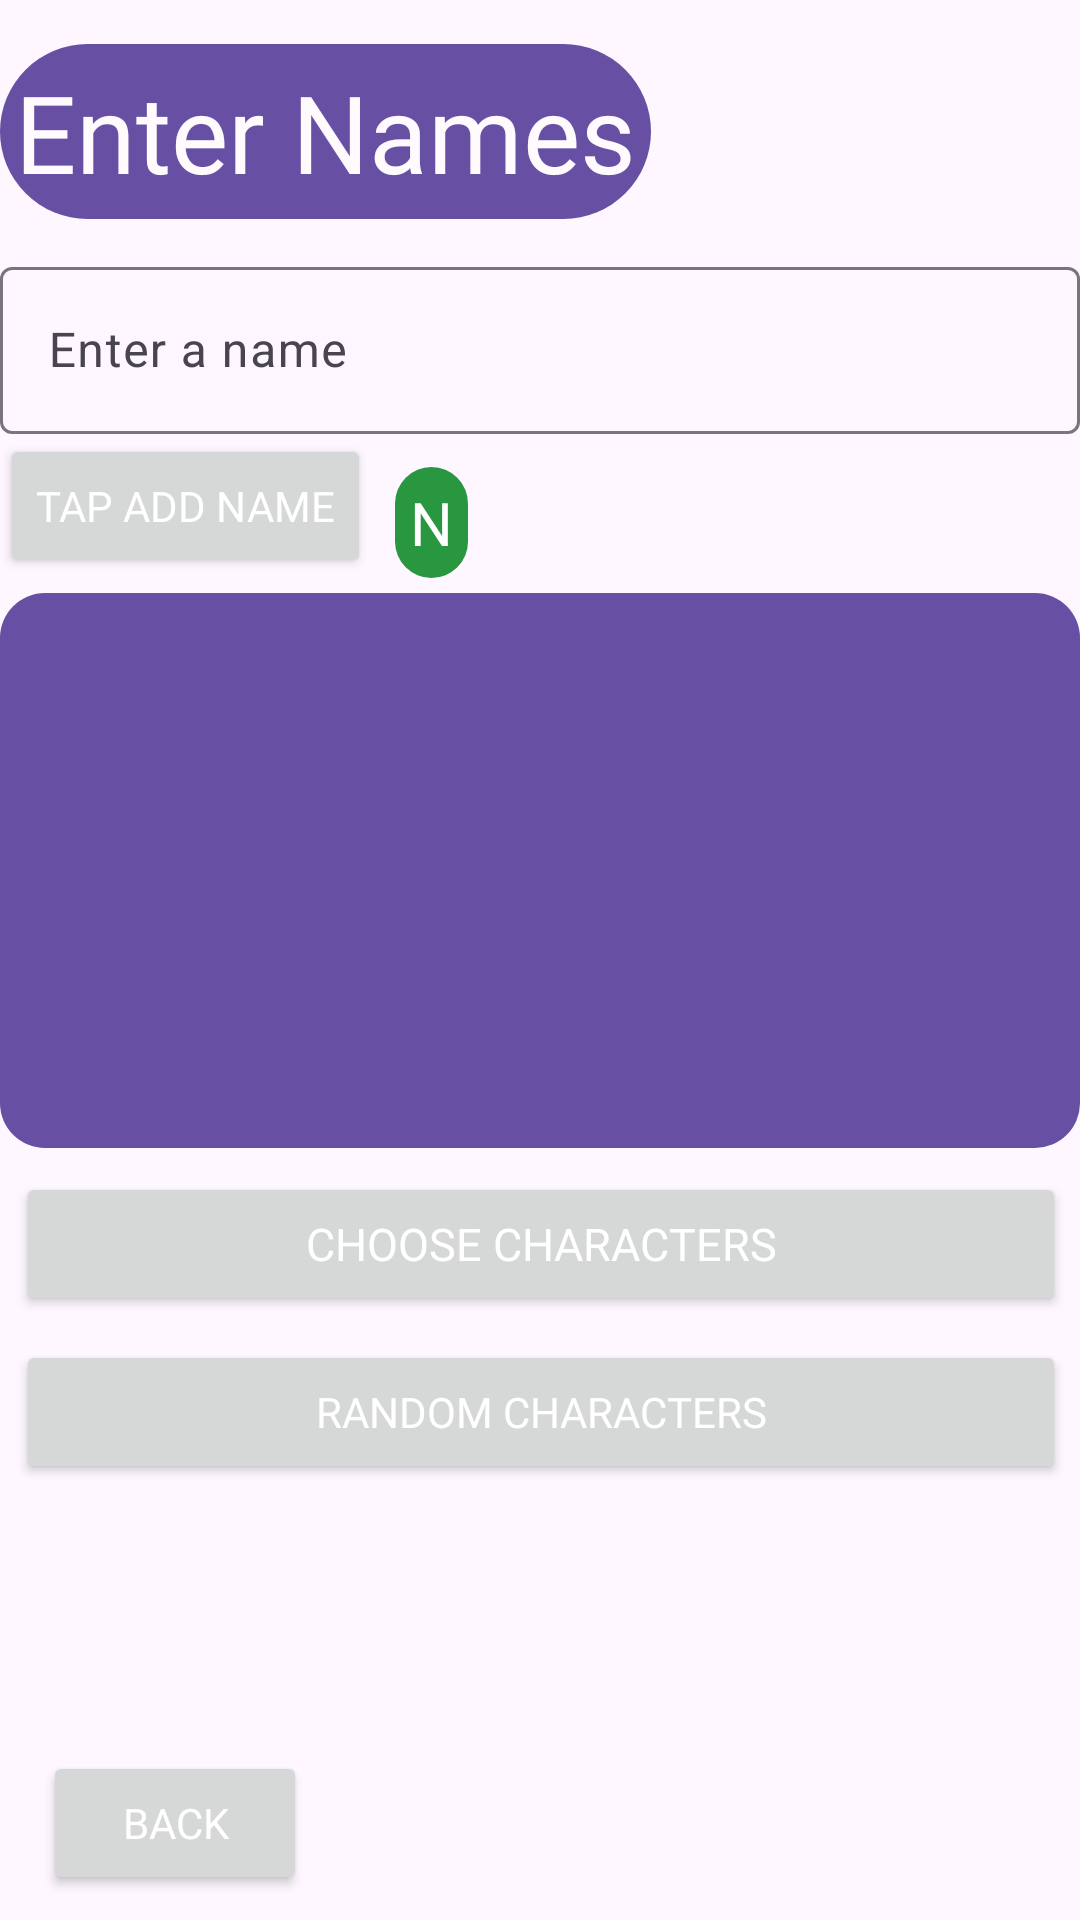

Layout XML and referenced resources for this Android screen:
<!-- AndroidManifest.xml: application theme Theme.PuffleMafia -->
<!-- res/layout/activity_start.xml -->
<?xml version="1.0" encoding="utf-8"?>
<androidx.constraintlayout.widget.ConstraintLayout xmlns:android="http://schemas.android.com/apk/res/android"
    xmlns:app="http://schemas.android.com/apk/res-auto"
    xmlns:tools="http://schemas.android.com/tools"
    android:id="@+id/rootConstraintLayout"
    android:layout_width="match_parent"
    android:layout_height="match_parent"
    tools:context=".Start">

    

    


    

    <LinearLayout
        android:id="@+id/HowManyPLayersBox"
        android:layout_width="wrap_content"
        android:layout_height="wrap_content"
        android:background="@drawable/purple_rectangle"
        android:padding="5dp"
        app:layout_constraintBottom_toBottomOf="parent"
        app:layout_constraintEnd_toEndOf="parent"
        app:layout_constraintHorizontal_bias="0.0"
        app:layout_constraintStart_toStartOf="parent"
        app:layout_constraintTop_toTopOf="parent"
        app:layout_constraintVertical_bias="0.025">

        <TextView
            android:id="@+id/HowManyPlayers"
            android:layout_width="wrap_content"
            android:layout_height="wrap_content"
            android:baselineAligned="false"
            android:fontFamily="@font/horizon"
            android:gravity="center"
            android:text="Enter Names"
            android:textAppearance="?android:attr/textAppearanceLarge"
            android:textColor="#FEFAFD"
            android:textSize="36sp" />

    </LinearLayout>

    

    <LinearLayout
        android:id="@+id/containerLayout"
        android:layout_width="wrap_content"
        android:layout_height="wrap_content"
        android:layout_marginTop="8dp"
        android:layout_marginBottom="8dp"
        android:orientation="vertical"
        app:layout_constraintBottom_toBottomOf="parent"
        app:layout_constraintEnd_toEndOf="parent"
        app:layout_constraintHorizontal_bias="0.0"
        app:layout_constraintStart_toStartOf="parent"
        app:layout_constraintTop_toBottomOf="@+id/HowManyPLayersBox"
        app:layout_constraintVertical_bias="0.011">

        <com.google.android.material.textfield.TextInputLayout
            android:id="@+id/nameInputLayout"
            android:layout_width="match_parent"
            android:layout_height="wrap_content"
            android:hint="Enter a name">

            <com.google.android.material.textfield.TextInputEditText
                android:id="@+id/nameEditText"
                android:layout_width="match_parent"
                android:layout_height="wrap_content"
                android:maxLength="10"
                android:singleLine="true" />
        </com.google.android.material.textfield.TextInputLayout>

        <LinearLayout
            android:layout_width="wrap_content"
            android:layout_height="wrap_content"
            android:orientation="horizontal"
            android:padding="0dp">

            <Button
                android:id="@+id/addNameButton"
                android:layout_width="wrap_content"
                android:layout_height="wrap_content"
                android:layout_weight="0"
                android:fontFamily="@font/horizon"
                android:textColor="@color/white"
                android:text="Tap Add Name" />

            <TextView
                android:id="@+id/NumberofNames"
                android:layout_width="wrap_content"
                android:layout_height="wrap_content"
                android:layout_marginStart="8dp"
                android:layout_marginTop="8dp"
                android:layout_marginEnd="8dp"
                android:layout_marginBottom="8dp"
                android:background="@drawable/green_rectangle"
                android:fontFamily="@font/horizon"
                android:gravity="center"
                android:padding="5dp"
                android:text="N"
                android:textColor="@color/white"
                android:textSize="20dp">

            </TextView>

        </LinearLayout>


        <GridView
            android:id="@+id/namesGridView"
            android:layout_width="wrap_content"
            android:layout_height="185dp"
            android:background="@drawable/purple_rectangle_hard_edges"
            android:clickable="false"
            android:focusable="false"
            android:horizontalSpacing="8dp"
            android:numColumns="4"
            android:padding="8dp"
            android:verticalSpacing="8dp" />

    </LinearLayout>

    

    <Button
        android:id="@+id/RandomCharactersButton"
        android:layout_width="350dp"
        android:layout_height="wrap_content"
        android:layout_marginStart="8dp"
        android:layout_marginTop="8dp"
        android:layout_marginEnd="8dp"
        android:layout_marginBottom="8dp"
        android:fontFamily="@font/horizon"
        android:textColor="@color/white"
        android:text="Random Characters"
        android:textSize="13.9dp"
        app:layout_constraintBottom_toBottomOf="parent"
        app:layout_constraintEnd_toEndOf="parent"
        app:layout_constraintHorizontal_bias="0.494"
        app:layout_constraintStart_toStartOf="parent"
        app:layout_constraintTop_toBottomOf="@+id/ChooseCharactersButton"
        app:layout_constraintVertical_bias="0.0" />

    <Button
        android:id="@+id/ChooseCharactersButton"
        android:layout_width="350dp"
        android:layout_height="wrap_content"
        android:layout_marginStart="8dp"
        android:layout_marginTop="8dp"
        android:layout_marginEnd="8dp"
        android:layout_marginBottom="8dp"
        android:fontFamily="@font/horizon"
        android:text="Choose Characters"
        android:textColor="@color/white"
        android:textSize="15dp"
        app:layout_constraintBottom_toBottomOf="parent"
        app:layout_constraintEnd_toEndOf="parent"
        app:layout_constraintHorizontal_bias="0.494"
        app:layout_constraintStart_toStartOf="parent"
        app:layout_constraintTop_toBottomOf="@+id/containerLayout"
        app:layout_constraintVertical_bias="0.0" />

    <Button
        android:id="@+id/BackToMainMafiaScreen"
        android:layout_width="wrap_content"
        android:layout_height="wrap_content"
        android:fontFamily="@font/horizon"
        android:text="BACK"
        android:textColor="@color/white"
        app:layout_constraintBottom_toBottomOf="parent"
        app:layout_constraintEnd_toEndOf="parent"
        app:layout_constraintHorizontal_bias="0.053"
        app:layout_constraintStart_toStartOf="parent"
        app:layout_constraintTop_toBottomOf="@+id/RandomCharactersButton"
        app:layout_constraintVertical_bias="0.913" />


</androidx.constraintlayout.widget.ConstraintLayout>
<!-- resources referenced by this layout -->
<resources>
  <!-- drawable green_rectangle (drawable) -->
  <?xml version="1.0" encoding="utf-8"?>
  <shape xmlns:android="http://schemas.android.com/apk/res/android"
      android:shape="rectangle" >
  
      <solid android:color="#299740" />
  
      <corners
          android:bottomLeftRadius="25dp"
          android:bottomRightRadius="25dp"
          android:topLeftRadius="25dp"
          android:topRightRadius="25dp" />
  
  </shape>
  <!-- drawable purple_rectangle (drawable) -->
  <?xml version="1.0" encoding="utf-8"?>
  <shape xmlns:android="http://schemas.android.com/apk/res/android"
      android:shape="rectangle" >
  
      <solid android:color="#ff6750a4" />
  
      <corners
          android:bottomLeftRadius="90dp"
          android:bottomRightRadius="90dp"
          android:topLeftRadius="90dp"
          android:topRightRadius="90dp" />
  
  </shape>
  <!-- drawable purple_rectangle_hard_edges (drawable) -->
  <?xml version="1.0" encoding="utf-8"?>
  <shape xmlns:android="http://schemas.android.com/apk/res/android"
      android:shape="rectangle" >
  
      <solid android:color="#ff6750a4" />
  
      <corners
          android:bottomLeftRadius="15dp"
          android:bottomRightRadius="15dp"
          android:topLeftRadius="15dp"
          android:topRightRadius="15dp" />
  
  </shape>
  <style name="Theme.PuffleMafia" parent="Base.Theme.PuffleMafia" />
  <style name="Base.Theme.PuffleMafia" parent="Theme.Material3.DayNight.NoActionBar">
          
          
      </style>
  <!-- not gathered from this repository: default colours our renderer supplied (Android Studio template values) -->
  <color name="white">#FFFFFFFF</color>
</resources>
